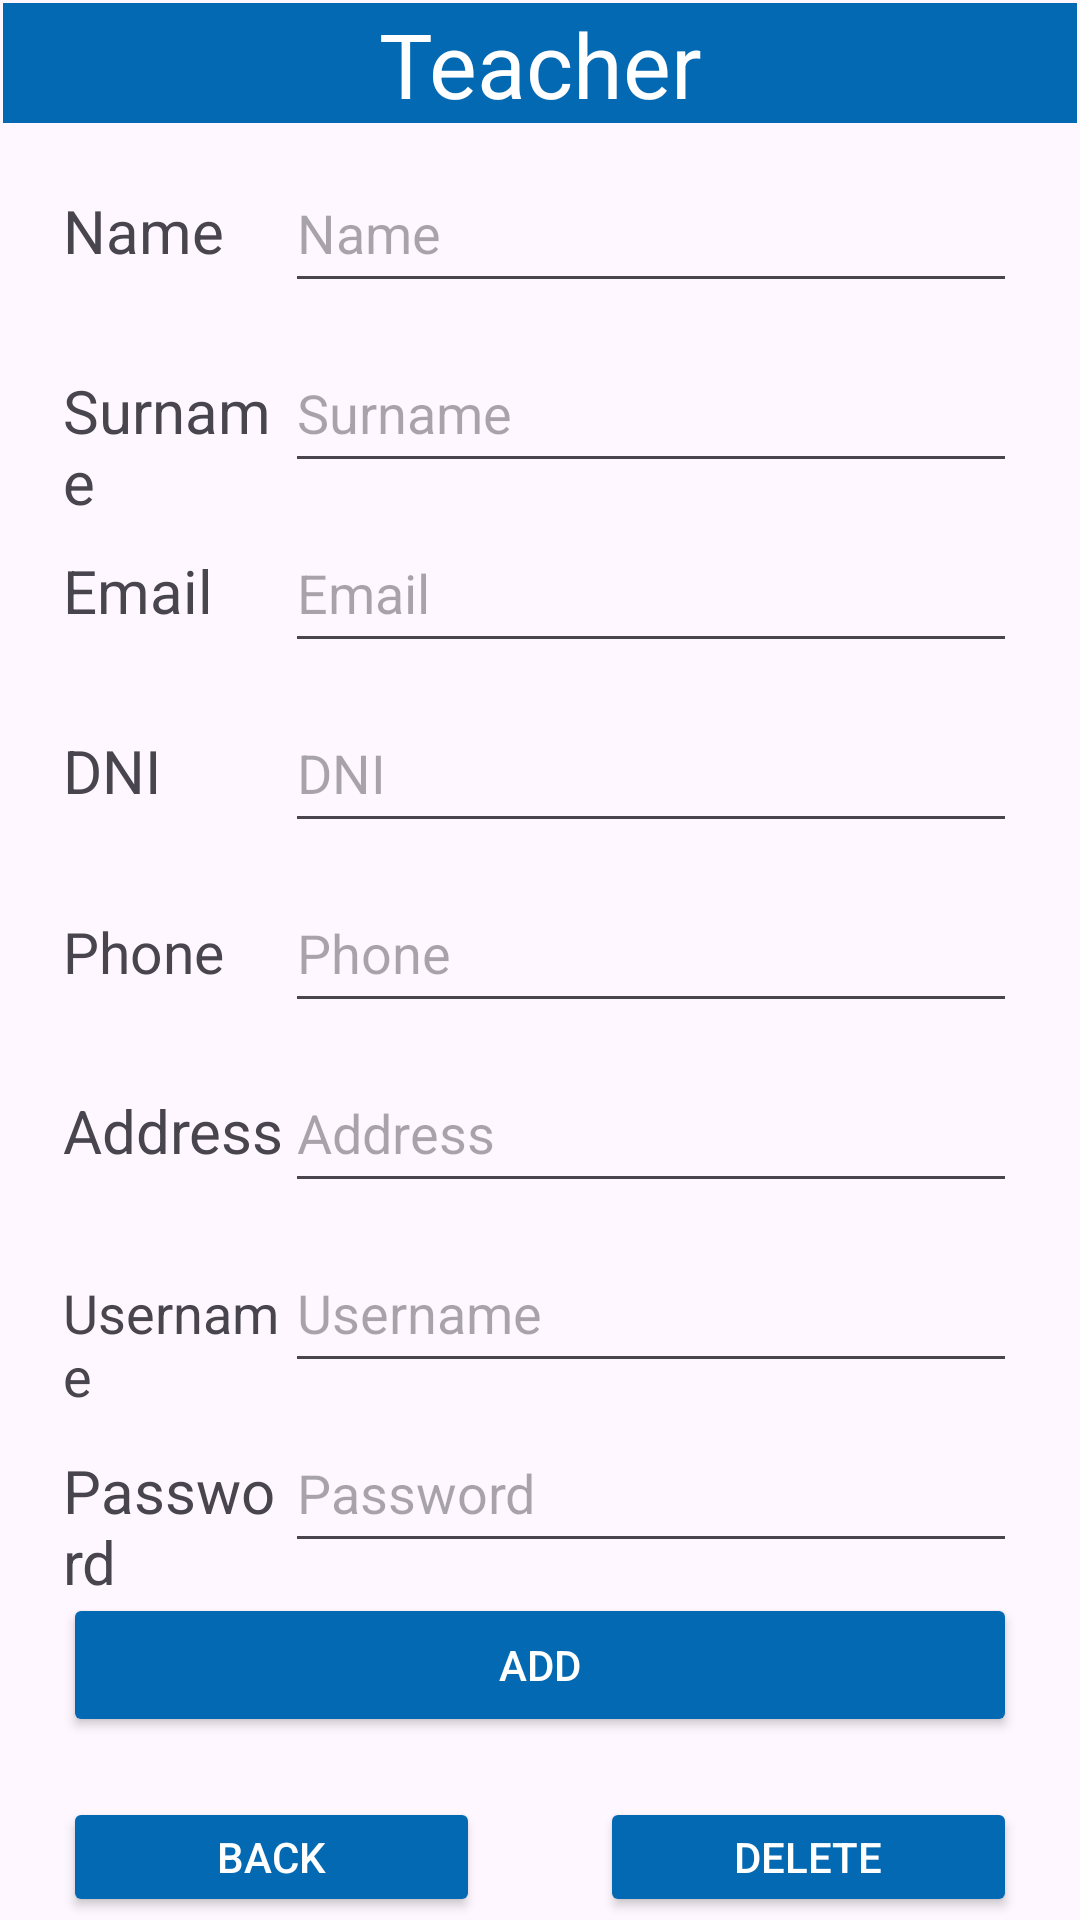

The Android layout XML behind this screen, and the referenced resources:
<!-- AndroidManifest.xml: application theme Theme.IAcademy3 -->
<!-- res/layout/activity_teacher.xml -->
<?xml version="1.0" encoding="utf-8"?>
<androidx.constraintlayout.widget.ConstraintLayout xmlns:android="http://schemas.android.com/apk/res/android"
    xmlns:app="http://schemas.android.com/apk/res-auto"
    xmlns:tools="http://schemas.android.com/tools"
    android:layout_width="match_parent"
    android:layout_height="match_parent"
    tools:context=".activities.TeacherActivity">

    <LinearLayout
        android:id="@+id/lyTeacherActivity"
        android:layout_width="0dp"
        android:layout_height="0dp"
        android:layout_marginStart="1dp"
        android:layout_marginTop="1dp"
        android:layout_marginEnd="1dp"
        android:layout_marginBottom="1dp"
        android:orientation="vertical"
        app:layout_constraintBottom_toBottomOf="parent"
        app:layout_constraintEnd_toEndOf="parent"
        app:layout_constraintStart_toStartOf="parent"
        app:layout_constraintTop_toTopOf="parent">

        <TextView
            android:id="@+id/tvTitleTeacherActivity"
            android:layout_width="match_parent"
            android:layout_height="40dp"
            android:layout_marginBottom="10dp"
            android:background="#0469b3"
            android:text="Teacher"
            android:textAlignment="center"
            android:textColor="@color/white"
            android:textSize="30dp" />

        <LinearLayout
            android:layout_width="match_parent"
            android:layout_height="60dp"
            android:layout_marginLeft="20dp"
            android:layout_marginRight="20dp"
            android:orientation="horizontal">


            <TextView
                android:id="@+id/tvNameTeacher"
                android:layout_width="40dp"
                android:layout_height="50dp"
                android:layout_weight="1"
                android:text="Name"
                android:textSize="20dp" />

            <EditText
                android:id="@+id/etNameTeacher"
                android:layout_width="wrap_content"
                android:layout_height="50dp"
                android:layout_weight="1"
                android:height="48dp"
                android:ems="10"
                android:inputType="text"
                android:hint="Name" />
        </LinearLayout>
        <LinearLayout
            android:layout_width="match_parent"
            android:layout_height="60dp"
            android:layout_marginLeft="20dp"
            android:layout_marginRight="20dp"
            android:orientation="horizontal">


            <TextView
                android:id="@+id/tvSurname"
                android:layout_width="40dp"
                android:layout_height="50dp"
                android:layout_weight="1"
                android:text="Surname"
                android:textSize="20dp" />

            <EditText
                android:id="@+id/etSurnameTeacher"
                android:layout_width="wrap_content"
                android:layout_height="50dp"
                android:layout_weight="1"
                android:height="48dp"
                android:ems="10"
                android:inputType="text"
                android:hint="Surname" />
        </LinearLayout>
        <LinearLayout
            android:layout_width="match_parent"
            android:layout_height="60dp"
            android:layout_marginLeft="20dp"
            android:layout_marginRight="20dp"
            android:orientation="horizontal">


            <TextView
                android:id="@+id/tvEmail"
                android:layout_width="40dp"
                android:layout_height="50dp"
                android:layout_weight="1"
                android:text="Email"
                android:textSize="20dp" />

            <EditText
                android:id="@+id/etEmailTeacher"
                android:layout_width="wrap_content"
                android:layout_height="50dp"
                android:layout_weight="1"
                android:height="48dp"
                android:ems="10"
                android:inputType="text"
                android:hint="Email" />
        </LinearLayout>
        <LinearLayout
            android:layout_width="match_parent"
            android:layout_height="60dp"
            android:layout_marginLeft="20dp"
            android:layout_marginRight="20dp"
            android:orientation="horizontal">


            <TextView
                android:id="@+id/tvDni"
                android:layout_width="40dp"
                android:layout_height="50dp"
                android:layout_weight="1"
                android:text="DNI"
                android:textSize="20dp" />

            <EditText
                android:id="@+id/etDniTeacher"
                android:layout_width="wrap_content"
                android:layout_height="50dp"
                android:layout_weight="1"
                android:height="48dp"
                android:ems="10"
                android:inputType="text"
                android:hint="DNI" />
        </LinearLayout>
        <LinearLayout
            android:layout_width="match_parent"
            android:layout_height="60dp"
            android:layout_marginLeft="20dp"
            android:layout_marginRight="20dp"
            android:orientation="horizontal">


            <TextView
                android:id="@+id/tvPhone"
                android:layout_width="40dp"
                android:layout_height="50dp"
                android:layout_weight="1"
                android:text="Phone"
                android:textSize="19dp" />

            <EditText
                android:id="@+id/etPhoneTeacher"
                android:layout_width="wrap_content"
                android:layout_height="50dp"
                android:layout_weight="1"
                android:height="48dp"
                android:ems="10"
                android:inputType="number"
                android:hint="Phone" />
        </LinearLayout>
        <LinearLayout
            android:layout_width="match_parent"
            android:layout_height="60dp"
            android:layout_marginLeft="20dp"
            android:layout_marginRight="20dp"
            android:orientation="horizontal">


            <TextView
                android:id="@+id/tvAddress"
                android:layout_width="40dp"
                android:layout_height="50dp"
                android:layout_weight="1"
                android:text="Address"
                android:textSize="20dp" />

            <EditText
                android:id="@+id/etAddressTeacher"
                android:layout_width="wrap_content"
                android:layout_height="50dp"
                android:layout_weight="1"
                android:height="48dp"
                android:ems="10"
                android:inputType="text"
                android:hint="Address" />
        </LinearLayout>

        <LinearLayout
            android:layout_width="match_parent"
            android:layout_height="60dp"
            android:layout_marginLeft="20dp"
            android:layout_marginRight="20dp"
            android:orientation="horizontal">

            <TextView
                android:id="@+id/tvUsername"
                android:layout_width="40dp"
                android:layout_height="50dp"
                android:layout_weight="1"
                android:text="Username"
                android:textSize="18dp" />

            <EditText
                android:id="@+id/etUsernameTeacher"
                android:layout_width="wrap_content"
                android:layout_height="50dp"
                android:layout_weight="1"
                android:height="48dp"
                android:ems="10"
                android:hint="Username"
                android:inputType="text" />
        </LinearLayout>

        <LinearLayout
            android:layout_width="match_parent"
            android:layout_height="60dp"
            android:layout_marginLeft="20dp"
            android:layout_marginRight="20dp"
            android:orientation="horizontal">


            <TextView
                android:id="@+id/tvPassword"
                android:layout_width="40dp"
                android:layout_height="50dp"
                android:layout_weight="1"
                android:text="Password"
                android:textSize="20dp" />

            <EditText
                android:id="@+id/etPasswordTeacher"
                android:layout_width="wrap_content"
                android:layout_height="50dp"
                android:layout_weight="1"
                android:height="48dp"
                android:ems="10"
                android:hint="Password"
                android:inputType="textPassword" />
        </LinearLayout>

        <TableLayout
            android:layout_width="match_parent"
            android:layout_height="match_parent">

            <TableRow
                android:layout_width="match_parent"
                android:layout_height="match_parent"
                android:layout_marginBottom="20dp">

                <Button
                    android:id="@+id/btnAddTeacher"
                    android:layout_width="wrap_content"
                    android:layout_height="wrap_content"
                    android:layout_marginLeft="20dp"
                    android:layout_marginRight="20dp"
                    android:layout_weight="1"
                    android:backgroundTint="#0469b3"
                    android:text="Add"
                    android:textColor="@color/white"/>
            </TableRow>

            <TableRow
                android:layout_width="match_parent"
                android:layout_height="match_parent" >

                <Button
                    android:id="@+id/btnBackTeacher"
                    android:layout_width="wrap_content"
                    android:layout_height="wrap_content"
                    android:layout_marginLeft="20dp"
                    android:layout_marginRight="20dp"
                    android:layout_weight="1"
                    android:backgroundTint="#0469b3"
                    android:text="Back"
                    android:textColor="@color/white"/>

                <Button
                    android:id="@+id/btnDeleteTeacher"
                    android:layout_width="wrap_content"
                    android:layout_height="wrap_content"
                    android:layout_marginLeft="20dp"
                    android:layout_marginRight="20dp"
                    android:layout_weight="1"
                    android:backgroundTint="#0469b3"
                    android:text="Delete"
                    android:textColor="@color/white"/>
            </TableRow>

        </TableLayout>

    </LinearLayout>

</androidx.constraintlayout.widget.ConstraintLayout>
<!-- resources referenced by this layout -->
<resources>
  <style name="Theme.IAcademy3" parent="Base.Theme.IAcademy3" />
  <style name="Base.Theme.IAcademy3" parent="Theme.Material3.DayNight.NoActionBar">
          
          
      </style>
  <!-- not gathered from this repository: default colours our renderer supplied (Android Studio template values) -->
  <color name="white">#FFFFFFFF</color>
</resources>
